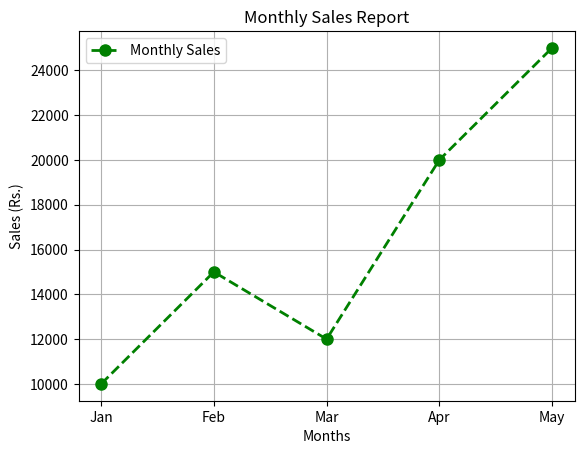

The matplotlib source for this figure:
import matplotlib.pyplot as plt

months = ["Jan", "Feb", "Mar", "Apr", "May"]
sales = [10000, 15000, 12000, 20000, 25000]

plt.plot(
    months,
    sales,
    color="green",
    marker="o",
    linestyle="--",
    linewidth=2,
    markersize=8,
    label="Monthly Sales"
)

plt.title("Monthly Sales Report")
plt.xlabel("Months")
plt.ylabel("Sales (Rs.)")

plt.grid(True)
plt.legend()

plt.show()
